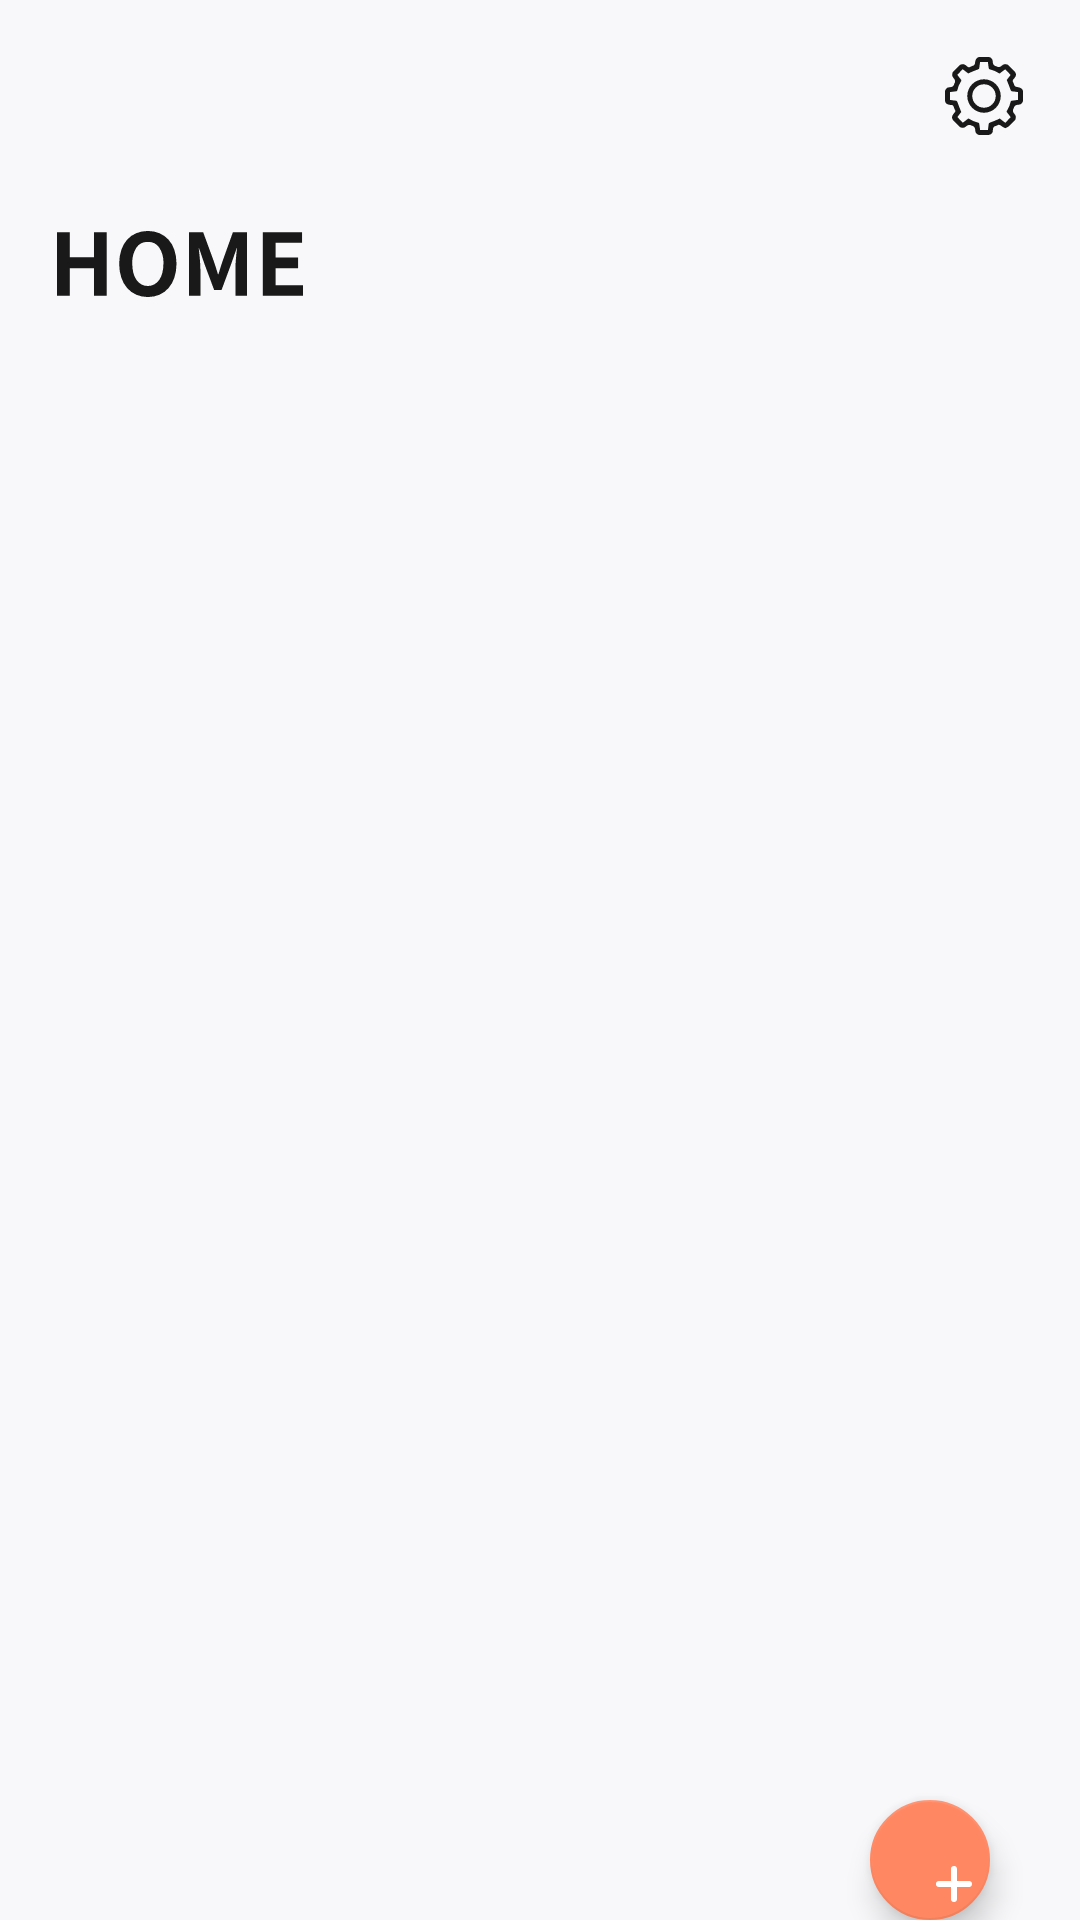

Layout XML and referenced resources for this Android screen:
<!-- AndroidManifest.xml: application theme AppTheme -->
<!-- res/layout/activity_main.xml -->
<?xml version="1.0" encoding="utf-8"?>
<RelativeLayout xmlns:android="http://schemas.android.com/apk/res/android"
    xmlns:app="http://schemas.android.com/apk/res-auto"
    xmlns:tools="http://schemas.android.com/tools"
    android:layout_width="match_parent"
    android:layout_height="match_parent"
    tools:context=".MainActivity"
    android:background="#F8F8FA"

    >
<Button
    android:layout_width="26dp"
    android:layout_height="26dp"
    android:layout_marginTop="19dp"
    android:layout_alignParentRight="true"
    android:layout_marginRight="19dp"
    android:id="@+id/setting"
    android:background="@drawable/ic_svg_setting"
    />

<ImageView
    android:layout_width="82dp"
    android:layout_height="22dp"
    android:layout_alignParentTop="true"
    android:layout_alignParentLeft="true"
    android:layout_marginTop="77dp"
    android:layout_marginLeft="19dp"
    android:background="@drawable/ic_home"
    />

    <ListView
        android:id="@+id/list"
        android:layout_width="328dp"
        android:layout_height="wrap_content"
        android:layout_alignParentTop="true"
        android:layout_centerHorizontal="true"
        android:layout_marginTop="149dp"
        android:divider="#F8F8FA"
        android:dividerHeight="14dp" />


    <com.google.android.material.floatingactionbutton.FloatingActionButton

        android:id="@+id/fab"
        android:layout_width="60dp"
        android:layout_height="60dp"
        android:layout_alignParentTop="true"
        android:layout_alignParentLeft="true"
        android:layout_marginTop="600dp"
        android:layout_marginLeft="290dp"
        android:clickable="true"
       app:backgroundTint="@color/splashBackground"
        android:src="@drawable/ic_plus"
        />


</RelativeLayout>
<!-- resources referenced by this layout -->
<resources>
  <color name="splashBackground">#FF8762</color>
  <!-- drawable ic_home (drawable) -->
  <vector xmlns:android="http://schemas.android.com/apk/res/android"
      android:width="82.532dp"
      android:height="22.272dp"
      android:viewportWidth="82.532"
      android:viewportHeight="22.272">
    <path
        android:pathData="M0.001,0.406h4.292v8.439h8.119L12.412,0.406h4.264v21.46L12.411,21.866L12.411,12.586h-8.119v9.28L0.001,21.866Z"
        android:fillColor="#191919"/>
    <path
        android:pathData="M30.478,22.272a9.671,9.671 0,0 1,-3.886 -0.768,8.475 8.475,0 0,1 -3.045,-2.234 10.281,10.281 0,0 1,-1.972 -3.538,14.671 14.671,0 0,1 -0.7,-4.683 14.544,14.544 0,0 1,0.7 -4.669,9.864 9.864,0 0,1 1.972,-3.48 8.4,8.4 0,0 1,3.045 -2.161,10 10,0 0,1 3.886,-0.739 9.8,9.8 0,0 1,3.9 0.754,8.67 8.67,0 0,1 3.03,2.161 9.7,9.7 0,0 1,1.972 3.465,14.544 14.544,0 0,1 0.7,4.669 14.671,14.671 0,0 1,-0.7 4.683,10.282 10.282,0 0,1 -1.972,3.538 8.508,8.508 0,0 1,-3.03 2.234A9.645,9.645 0,0 1,30.478 22.272ZM30.478,18.56a4.382,4.382 0,0 0,2.161 -0.537,4.9 4.9,0 0,0 1.653,-1.508 7.274,7.274 0,0 0,1.044 -2.363,12.345 12.345,0 0,0 0.362,-3.1 9.251,9.251 0,0 0,-1.377 -5.438,4.458 4.458,0 0,0 -3.843,-1.928 4.455,4.455 0,0 0,-3.842 1.928,9.243 9.243,0 0,0 -1.378,5.438 12.3,12.3 0,0 0,0.363 3.1,7.233 7.233,0 0,0 1.044,2.363 4.88,4.88 0,0 0,1.653 1.508A4.375,4.375 0,0 0,30.478 18.56Z"
        android:fillColor="#191919"/>
    <path
        android:pathData="M44.282,0.406h4.756l3.654,10.034q0.348,1.016 0.667,2.059T54.001,14.586h0.145q0.348,-1.044 0.652,-2.088t0.653,-2.059l3.567,-10.034h4.756v21.46h-3.915v-8.961c0,-0.5 0.014,-1.058 0.043,-1.668s0.073,-1.227 0.131,-1.855 0.116,-1.247 0.174,-1.857 0.116,-1.164 0.174,-1.667h-0.116l-1.744,5.046L55.201,19.923h-2.47l-3.342,-9.019 -1.714,-5.046h-0.116q0.086,0.755 0.187,1.667t0.173,1.857q0.072,0.942 0.13,1.855c0.038,0.61 0.057,1.165 0.057,1.668v8.961h-3.828Z"
        android:fillColor="#191919"/>
    <path
        android:pathData="M69.048,0.406h13.166v3.567h-8.874v4.959h7.54v3.6h-7.54v5.742h9.192v3.6L69.048,21.874Z"
        android:fillColor="#191919"/>
  </vector>
  <!-- drawable ic_plus (drawable) -->
  <vector xmlns:android="http://schemas.android.com/apk/res/android"
      android:width="24dp"
      android:height="24dp"
      android:viewportWidth="24"
      android:viewportHeight="24">
    <path
        android:fillColor="#FFFFFF"
        android:pathData="M11,17V13H7a1,1 0,0 1,0 -2h4V7a1,1 0,0 1,2 0v4h4a1,1 0,0 1,0 2H13v4a1,1 0,0 1,-2 0Z"/>
  </vector>
  <!-- drawable ic_svg_setting: vector/xml drawable (drawable, 3303 chars, omitted) -->
  <style name="AppTheme" parent="Theme.AppCompat.Light.NoActionBar">
          
          <item name="colorPrimary">@color/colorPrimary</item>
          <item name="colorPrimaryDark">@color/colorPrimaryDark</item>
          <item name="colorAccent">@color/colorAccent</item>
          <item name="android:textSize">40dp</item>
      </style>
  <color name="colorPrimary">#008577</color>
  <color name="colorPrimaryDark">#00574B</color>
  <color name="colorAccent">#D81B60</color>
</resources>
